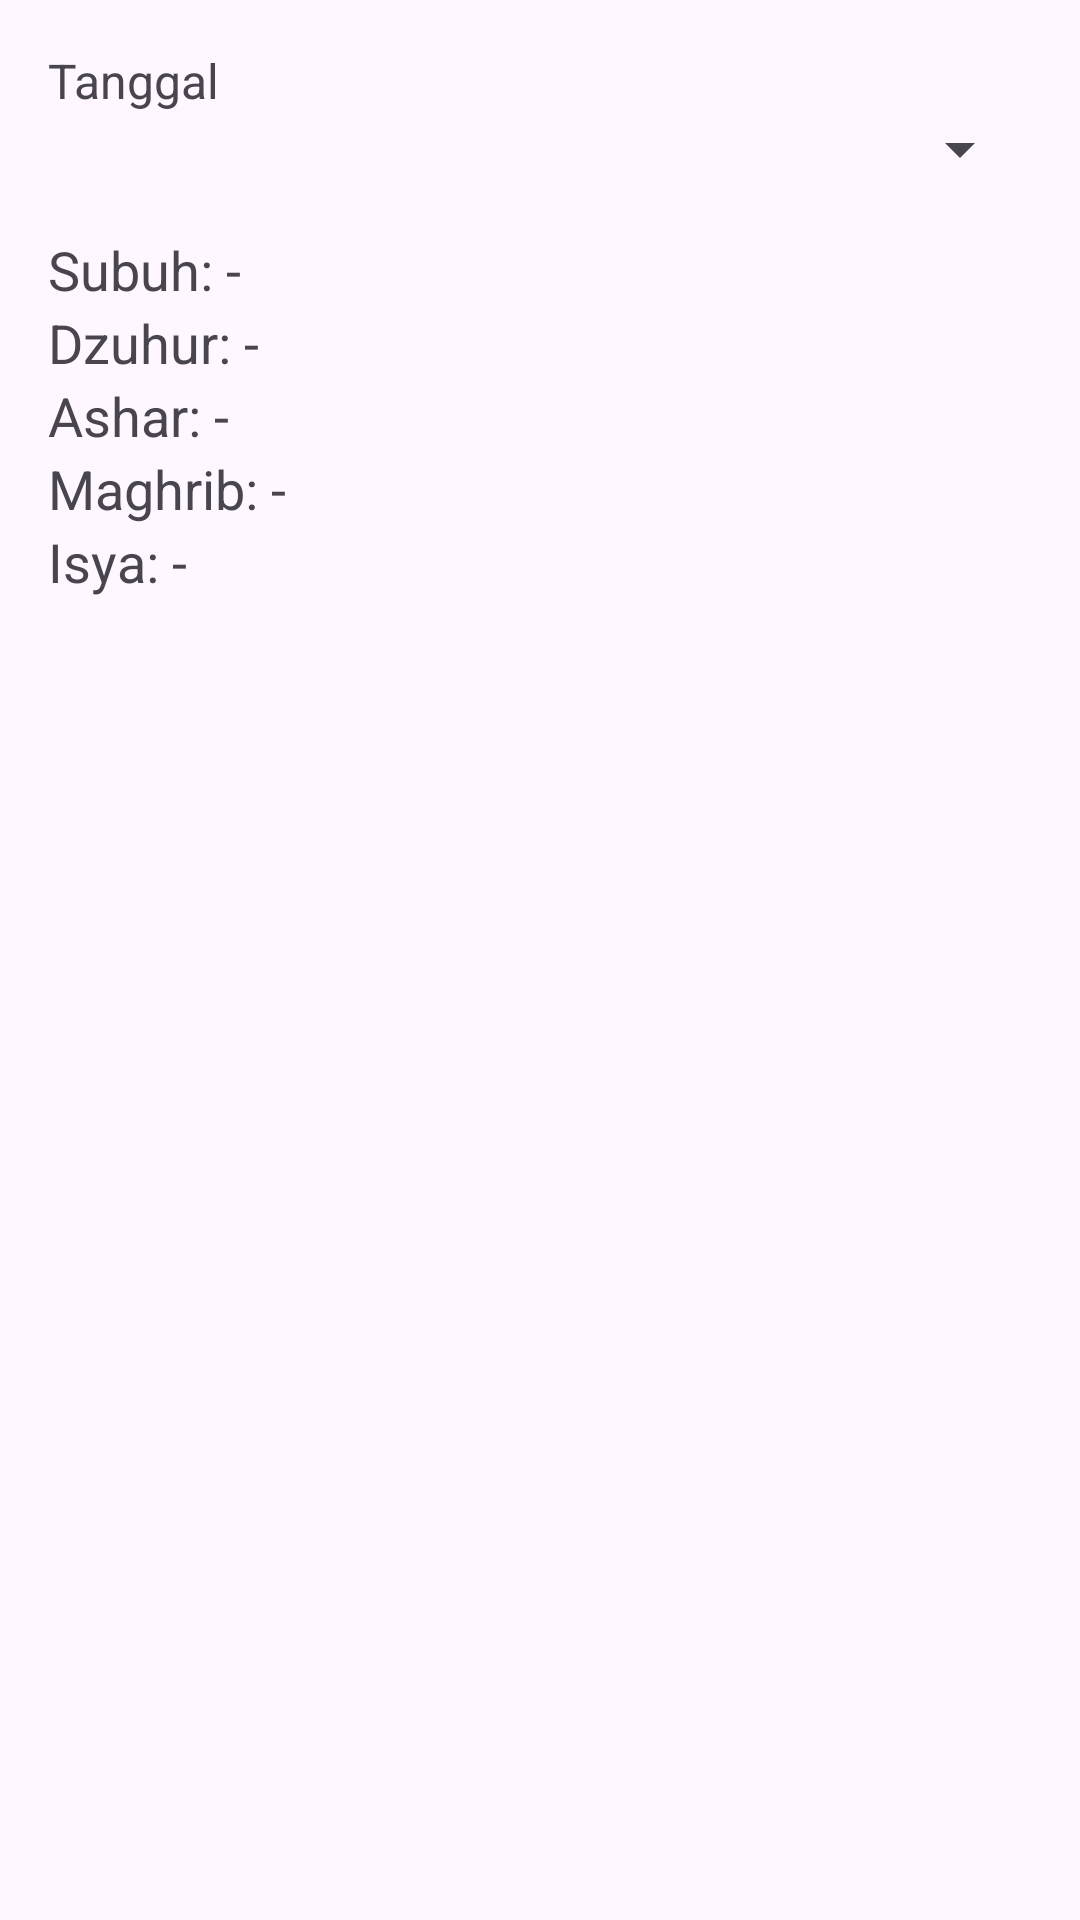

Reconstruct the res/layout file that produces this screen, plus the resources it refers to.
<!-- AndroidManifest.xml: application theme Theme.JadwalSholatStatis -->
<!-- res/layout/activity_main.xml -->
<?xml version="1.0" encoding="utf-8"?>
<LinearLayout
    xmlns:android="http://schemas.android.com/apk/res/android"
    android:orientation="vertical"
    android:padding="16dp"
    android:layout_width="match_parent"
    android:layout_height="match_parent">

    <TextView
        android:id="@+id/tvTanggal"
        android:text="Tanggal"
        android:textSize="16sp"
        android:layout_width="wrap_content"
        android:layout_height="wrap_content"/>

    <Spinner
        android:id="@+id/spinnerKota"
        android:layout_width="match_parent"
        android:layout_height="wrap_content"/>

    <TextView
        android:id="@+id/tvSubuh"
        android:text="Subuh: -"
        android:textSize="18sp"
        android:layout_marginTop="16dp"
        android:layout_width="wrap_content"
        android:layout_height="wrap_content"/>

    <TextView
        android:id="@+id/tvDzuhur"
        android:text="Dzuhur: -"
        android:textSize="18sp"
        android:layout_width="wrap_content"
        android:layout_height="wrap_content"/>

    <TextView
        android:id="@+id/tvAshar"
        android:text="Ashar: -"
        android:textSize="18sp"
        android:layout_width="wrap_content"
        android:layout_height="wrap_content"/>

    <TextView
        android:id="@+id/tvMaghrib"
        android:text="Maghrib: -"
        android:textSize="18sp"
        android:layout_width="wrap_content"
        android:layout_height="wrap_content"/>

    <TextView
        android:id="@+id/tvIsya"
        android:text="Isya: -"
        android:textSize="18sp"
        android:layout_width="wrap_content"
        android:layout_height="wrap_content"/>

</LinearLayout>
<!-- resources referenced by this layout -->
<resources>
  <style name="Theme.JadwalSholatStatis" parent="Base.Theme.JadwalSholatStatis" />
  <style name="Base.Theme.JadwalSholatStatis" parent="Theme.Material3.DayNight.NoActionBar">
          
          
      </style>
</resources>
